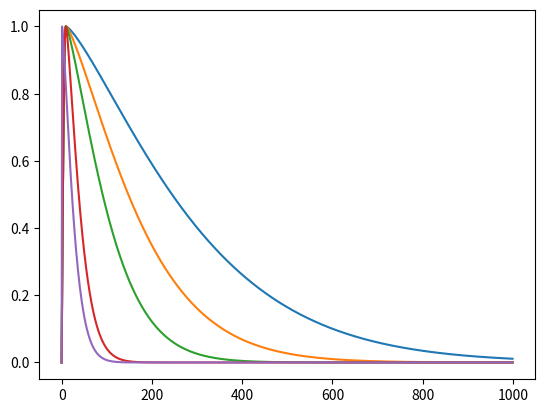

This figure's Python source:
import numpy as np

def quadraticMask(length, left_scale = 1):
    mask = np.linspace(0, 1, length)
    mask = mask ** left_scale
    mask = 1 - ((mask - 0.5) ** 2) * 4
    return mask

def exponentialMask(length, peak = 0.1, exp=5.0):
    length1 = int(length * peak)
    length2 = length - length1
    mask1 = np.linspace(0, 1, length1)
    mask1 = 1 - ((mask1 - 1) ** 2)
    mask2 = np.linspace(0, 1, length2)
    mask2 = np.exp(- exp * mask2 ** 1.3)
    mask = np.append(mask1, mask2)
    return mask

def waveSinWithMask(time_seq, frequency, stride_time):
    mask = quadraticMask(time_seq.shape[0], 0.5)
    wav = np.sin(2 * np.pi * frequency * time_seq) * mask
    return wav

def waveKalimba(time_seq, frequency, stride_time):
    basepeak = stride_time / time_seq[-1]
    frequency_decal_exp = np.maximum((np.log2(frequency) - 5.7) * 1.15, 0.01)
    wav = np.zeros_like(time_seq)
    # ref: https://acoustics.org/pressroom/httpdocs/155th/chapman.htm
    wav += np.sin(2 * np.pi * frequency * 0.1975 * time_seq) * 0.2 * exponentialMask(time_seq.shape[0], basepeak * 0.001, frequency_decal_exp * 80.0)
    wav += np.sin(2 * np.pi * frequency * 1.0 * time_seq) * 1.0 * exponentialMask(time_seq.shape[0], basepeak * 0.01, frequency_decal_exp * 4.5)
    wav += np.sin(2 * np.pi * frequency * 5.06 * time_seq) * 0.07 * exponentialMask(time_seq.shape[0], basepeak * 0.002, frequency_decal_exp * 90.0)
    wav += np.sin(2 * np.pi * frequency * 6.64 * time_seq) * 0.17 * exponentialMask(time_seq.shape[0], basepeak * 0.005, frequency_decal_exp * 60.0)
    wav /= np.max(np.abs(wav))
    return wav

if __name__ == '__main__':
    from matplotlib import pyplot as plt
    '''plt.plot(quadraticMask(1000))
    plt.plot(quadraticMask(1000, 0.5))
    plt.plot(quadraticMask(1000, 0.3))
    plt.plot(quadraticMask(1000, 0.25))'''
    plt.plot(exponentialMask(1000, 0.01, 4.5))
    plt.plot(exponentialMask(1000, 0.01, 4.5 * 2))
    plt.plot(exponentialMask(1000, 0.01, 4.5 * 4))
    plt.plot(exponentialMask(1000, 0.01, 4.5 * 16))
    plt.plot(exponentialMask(1000, 0.001, 100))
    plt.show()
